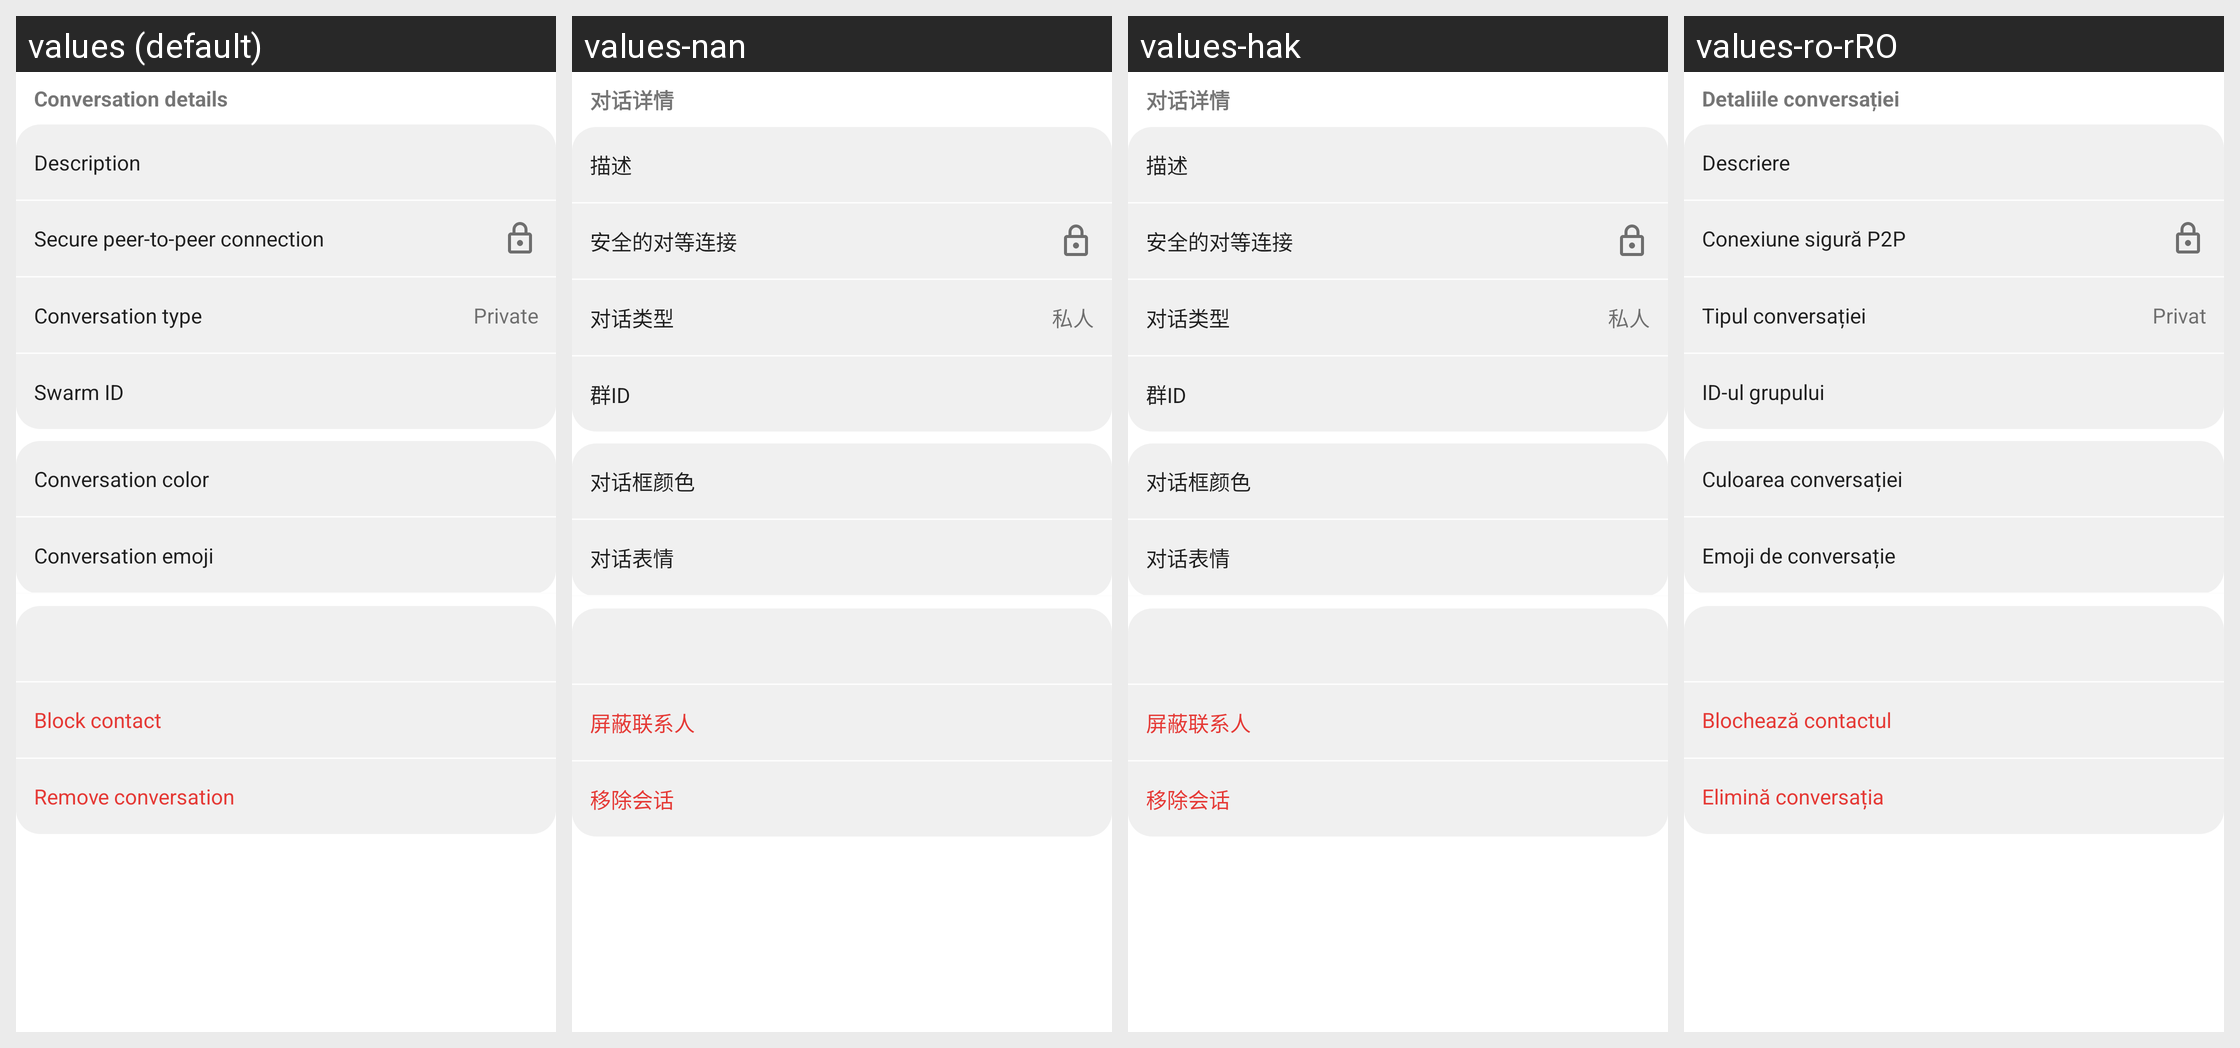

Translations of the strings shown on this Android screen, per locale in the grid:
Android screen res/layout/frag_conversation_actions.xml rendered under 4 locales, left to right: values (default), values-nan, values-hak, values-ro-rRO. Device: Nexus 5 (rendered at 1080×1920; each locale shown at half size, 540×960, under a caption strip naming it); theme Theme.MaterialComponents.DayNight.NoActionBar.
Other locales in the repository, not shown: values-ace, values-ar, values-ar-rEG, values-ast-rES, values-az, values-az-rIR, values-be, values-be-rBY, values-bg, values-bg-rBG, values-bn, values-brx, values-ca, values-cmn, values-cs-rCZ, values-da, values-da-rDK, values-de, values-de-rDE, values-el, values-en-rGB, values-en-rIE, values-en-rUS, values-eo, values-es, values-es-rAR, values-es-rCO, values-es-rES, values-es-rMX, values-es-rVE, values-et, values-et-rEE, values-eu, values-fa, values-fa-rIR, values-fi, values-fr, values-fr-rBE, values-fr-rCA, values-fr-rCH, values-fr-rFR, values-ga, values-gl, values-gu, values-he, values-hi, values-hi-rIN, values-hr, values-hr-rHR, values-hu, values-hy, values-id, values-ig, values-it, values-it-rIT, values-ja, values-kab, values-kbd, values-kk, values-kn, values-ko, values-ko-rKR, values-lt, values-ml, values-mn-rMN, values-mr, values-ms, values-nb, values-nb-rNO, values-ne, values-nl, values-nl-rBE, values-nl-rNL, values-nn, values-oc, values-or, values-pa, values-pl, values-pl-rPL, values-pt, values-pt-rBR, values-pt-rPT, values-ro, values-ru, values-ru-rRU, values-si, values-sk, values-sk-rSK, values-sl, values-sq-rAL, values-sr, values-sv, values-sw, values-ta, values-te, values-th, values-tr, values-tr-rTR, values-tt, values-uk, values-vi, values-zh, values-zh-rCN, values-zh-rHK, values-zh-rTW.
Strings drawn on this screen, with the default value and each locale's value (text and hints the layout hard-codes, and strings that could not be matched under every locale, appear in the picture but are not listed):

conversation_details
  values: Conversation details
  values-nan: 对话详情
  values-hak: 对话详情
  values-ro-rRO: Detaliile conversației

dialog_hint_description
  values: Description
  values-nan: 描述
  values-hak: 描述
  values-ro-rRO: Descriere

secure_p2p_connection
  values: Secure peer-to-peer connection
  values-nan: 安全的对等连接
  values-hak: 安全的对等连接
  values-ro-rRO: Conexiune sigură P2P

swarm_type
  values: Conversation type
  values-nan: 对话类型
  values-hak: 对话类型
  values-ro-rRO: Tipul conversației

Private
  values: Private
  values-nan: 私人
  values-hak: 私人
  values-ro-rRO: Privat

swarm_id
  values: Swarm ID
  values-nan: 群ID
  values-hak: 群ID
  values-ro-rRO: ID-ul grupului

conversation_preference_color
  values: Conversation color
  values-nan: 对话框颜色
  values-hak: 对话框颜色
  values-ro-rRO: Culoarea conversației

conversation_preference_emoji
  values: Conversation emoji
  values-nan: 对话表情
  values-hak: 对话表情
  values-ro-rRO: Emoji de conversație

conversation_action_block_this
  values: Block contact
  values-nan: 屏蔽联系人
  values-hak: 屏蔽联系人
  values-ro-rRO: Blochează contactul
